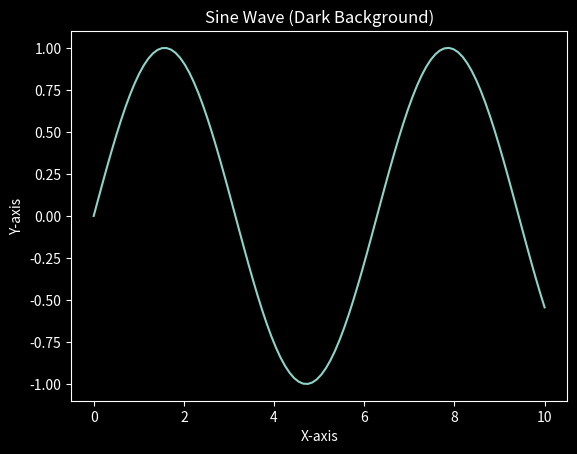

The script that saved this image:
import matplotlib.pyplot as plt
import numpy as np

plt.style.use('dark_background')  # Use the dark_background style sheet

fig, ax = plt.subplots()
x = np.linspace(0, 10, 100)
y = np.sin(x)
ax.plot(x, y)

ax.set_xlabel('X-axis')
ax.set_ylabel('Y-axis')
ax.set_title('Sine Wave (Dark Background)')

plt.savefig('dark_figure.png', transparent=True) # Save as PNG with transparency to avoid a white box
plt.close(fig)
